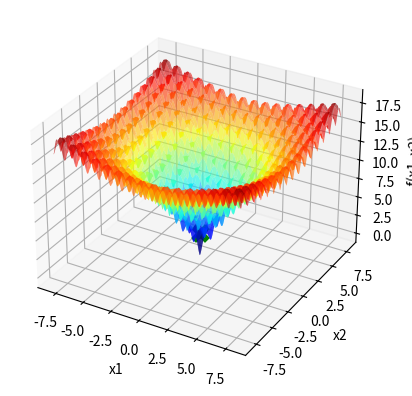

Source code (Python):
import statistics
import numpy as np
import matplotlib . pyplot as plt

def f(x1 , x2 ): #dominio |-8 , 8|
    return (-20 * np.exp(-0.2 * np.sqrt(0.5 * (x1**2 + x2**2))) - np.exp(0.5 * (np.cos(2 * x1 * np.pi) + np.cos(2 * x2 * np.pi))) + 20 + np.exp(1))

x1 = np.linspace ( -8 ,8 ,1000)

X1, X2 = np.meshgrid(x1, x1)
Y = f(X1, X2)


fig = plt.figure()
ax = fig.add_subplot(111, projection='3d')
ax.plot_surface(X1, X2, Y, cmap='jet', alpha=0.6)


ax.set_xlabel('x1')
ax.set_ylabel('x2')
ax.set_zlabel('f(x1, x2)')

moda_x1 = []
moda_x2 = []
moda_f = []

p = 0
while p < 100:
    itMax = 1000

    xl = [-8,-8]
    xu = [8,8]
    GlobalXbest1 = np.random.uniform(xl[0],xu[0])
    GlobalXbest2 = np.random.uniform(xl[1],xu[1])
    GlobalFbest = f(GlobalXbest1,GlobalXbest2)
    j=0
    contador = 0
    while(j<itMax):
        GlobalXcand1 = np.random.uniform(xl[0],xu[0])
        GlobalXcand2 = np.random.uniform(xl[1],xu[1])
        GlobalFcand = f(GlobalXcand1,GlobalXcand2)
        if(GlobalFcand < GlobalFbest):
            contador = 0
            GlobalXbest1 = GlobalXcand1
            GlobalXbest2 = GlobalXcand2
            GlobalFbest = GlobalFcand
        else:
            contador += 1
        if contador == 50:
            break
        j+=1
    moda_x1.append(GlobalXbest1)
    moda_x2.append(GlobalXbest2)
    moda_f.append(GlobalFbest)
    p+=1

# Calcula a moda
moda_x1 = np.array(moda_x1)
moda_x2 = np.array(moda_x2)
moda_f = np.array(moda_f)

moda_x1_final = statistics.mode(moda_x1)
moda_x2_final = statistics.mode(moda_x2)
moda_f_final = statistics.mode(moda_f)

# Plota a moda no gráfico
ax.scatter(moda_x1_final, moda_x2_final, moda_f_final, marker='x', color='green', s=100, linewidths=5)
plt.show()